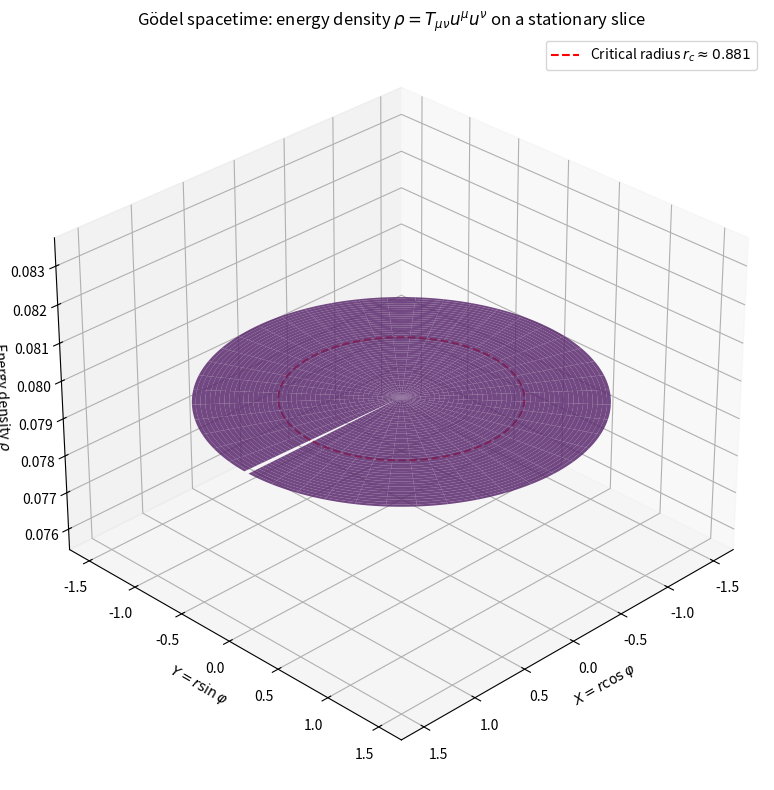

The script that saved this image:
# -*- coding: utf-8 -*-
"""
Stationary-axisymmetric metric toolkit
======================================

Reduced 3-coordinate sector:
    x^0 = t, x^1 = r, x^2 = varphi

What this script does
---------------------
1. Accepts a symbolic metric g_{mu nu}(x)
2. Computes:
      - inverse metric
      - Christoffel symbols
      - Riemann tensor
      - Ricci tensor
      - Ricci scalar
      - Einstein tensor
3. Allows evaluation of an energy-density scalar
      rho = T_{mu nu} u^mu u^nu
   from Einstein's equations, with optional cosmological constant.
4. Plots a stationary energy-density surface on a t = const slice.

Edits in this version
---------------------
- Removes the duplicated 0 / 2π seam by using endpoint=False in the angular grid.
- Uses a single solid surface color instead of a colormap, so tiny numerical variations
  do not create a misleading yellow rim.
"""

import numpy as np
import matplotlib.pyplot as plt
import sympy as sp
from sympy import Matrix, simplify


# ============================================================================
# 1. SYMBOLIC METRIC MODEL
# ============================================================================

class MetricModel:
    def __init__(self, coords, g_sym, name="Metric"):
        self.coords = coords
        self.g_sym = g_sym
        self.name = name
        self.dim = len(coords)

        self.g_inv_sym = simplify(g_sym.inv())
        self.gamma_sym = self._build_christoffel_sym()
        self.riemann_sym = self._build_riemann_sym()
        self.ricci_sym = self._build_ricci_sym()
        self.ricci_scalar_sym = self._build_ricci_scalar_sym()
        self.einstein_sym = self._build_einstein_sym()

        self.metric_func = sp.lambdify(coords, g_sym, "numpy")
        self.gamma_func = sp.lambdify(coords, self._flatten3(self.gamma_sym), "numpy")
        self.riemann_func = sp.lambdify(coords, self._flatten4(self.riemann_sym), "numpy")
        self.ricci_func = sp.lambdify(coords, self._flatten2(self.ricci_sym), "numpy")
        self.ricci_scalar_func = sp.lambdify(coords, self.ricci_scalar_sym, "numpy")
        self.einstein_func = sp.lambdify(coords, self._flatten2(self.einstein_sym), "numpy")

    def _build_christoffel_sym(self):
        n = self.dim
        Gamma = [[[0] * n for _ in range(n)] for _ in range(n)]

        for mu in range(n):
            for a in range(n):
                for b in range(n):
                    expr = 0
                    for nu in range(n):
                        expr += self.g_inv_sym[mu, nu] * (
                            sp.diff(self.g_sym[nu, b], self.coords[a]) +
                            sp.diff(self.g_sym[nu, a], self.coords[b]) -
                            sp.diff(self.g_sym[a, b], self.coords[nu])
                        ) / 2
                    Gamma[mu][a][b] = simplify(expr)

        return Gamma

    def _build_riemann_sym(self):
        n = self.dim
        Gamma = self.gamma_sym
        R = [[[[0] * n for _ in range(n)] for _ in range(n)] for _ in range(n)]

        for mu in range(n):
            for nu in range(n):
                for a in range(n):
                    for b in range(n):
                        term = (
                            sp.diff(Gamma[mu][nu][b], self.coords[a]) -
                            sp.diff(Gamma[mu][nu][a], self.coords[b])
                        )
                        for lam in range(n):
                            term += Gamma[mu][a][lam] * Gamma[lam][nu][b]
                            term -= Gamma[mu][b][lam] * Gamma[lam][nu][a]
                        R[mu][nu][a][b] = simplify(term)
        return R

    def _build_ricci_sym(self):
        n = self.dim
        R = self.riemann_sym
        Ric = [[0] * n for _ in range(n)]

        for nu in range(n):
            for b in range(n):
                Ric[nu][b] = simplify(sum(R[mu][nu][mu][b] for mu in range(n)))

        return Ric

    def _build_ricci_scalar_sym(self):
        n = self.dim
        Ric = self.ricci_sym
        return simplify(sum(self.g_inv_sym[i, j] * Ric[i][j] for i in range(n) for j in range(n)))

    def _build_einstein_sym(self):
        n = self.dim
        Ric = self.ricci_sym
        Rsc = self.ricci_scalar_sym
        G = [[0] * n for _ in range(n)]

        for i in range(n):
            for j in range(n):
                G[i][j] = simplify(Ric[i][j] - sp.Rational(1, 2) * self.g_sym[i, j] * Rsc)

        return G

    def _flatten2(self, A):
        n = self.dim
        return [A[i][j] for i in range(n) for j in range(n)]

    def _flatten3(self, A):
        n = self.dim
        return [A[i][j][k] for i in range(n) for j in range(n) for k in range(n)]

    def _flatten4(self, A):
        n = self.dim
        return [A[i][j][k][l] for i in range(n) for j in range(n) for k in range(n) for l in range(n)]

    def metric(self, x):
        return np.array(self.metric_func(*x), dtype=float)

    def christoffel(self, x):
        return np.array(self.gamma_func(*x), dtype=float).reshape(self.dim, self.dim, self.dim)

    def riemann(self, x):
        return np.array(self.riemann_func(*x), dtype=float).reshape(self.dim, self.dim, self.dim, self.dim)

    def ricci(self, x):
        return np.array(self.ricci_func(*x), dtype=float).reshape(self.dim, self.dim)

    def ricci_scalar(self, x):
        return float(self.ricci_scalar_func(*x))

    def einstein(self, x):
        return np.array(self.einstein_func(*x), dtype=float).reshape(self.dim, self.dim)


# ============================================================================
# 2. METRIC INPUT
# ============================================================================

def build_metric_model(metric_name="godel"):
    t, r, varphi = sp.symbols("t r varphi", real=True)

    if metric_name.lower() == "godel":
        g_sym = Matrix([
            [-1, 0, -sp.sqrt(2) * sp.sinh(r)**2],
            [0, 1, 0],
            [-sp.sqrt(2) * sp.sinh(r)**2, 0, sp.sinh(r)**2 - sp.sinh(r)**4]
        ])
        return MetricModel([t, r, varphi], g_sym, name="Gödel reduced sector")

    raise ValueError(f"Unknown metric_name: {metric_name}")


# ============================================================================
# 3. STRESS-ENERGY / ENERGY-DENSITY TOOLS
# ============================================================================

def stress_energy_from_einstein(model, x, Lambda=0.0, eight_pi_G=8.0 * np.pi):
    """
    Einstein equation convention used here:
        G_{mu nu} + Lambda g_{mu nu} = 8 pi G T_{mu nu}

    Returns T_{mu nu}.
    """
    Gmn = model.einstein(x)
    gmn = model.metric(x)
    return (Gmn + Lambda * gmn) / eight_pi_G


def normalize_timelike_vector(model, x, u_guess):
    """
    Normalize a timelike vector u so that g(u,u) = -1.
    """
    g = model.metric(x)
    u_guess = np.array(u_guess, dtype=float)
    norm = u_guess @ g @ u_guess
    if norm >= 0:
        raise ValueError("The supplied observer vector is not timelike.")
    return u_guess / np.sqrt(-norm)


def energy_density(model, x, u, Lambda=0.0, eight_pi_G=8.0 * np.pi):
    """
    rho = T_{mu nu} u^mu u^nu
    """
    Tmn = stress_energy_from_einstein(model, x, Lambda=Lambda, eight_pi_G=eight_pi_G)
    u = np.array(u, dtype=float)
    return float(u @ Tmn @ u)


def static_observer_field(model, x):
    """
    A simple default observer field:
        u ~ partial_t
    normalized where timelike.

    This works only where the coordinate t-direction is timelike.
    """
    u_guess = np.array([1.0, 0.0, 0.0], dtype=float)
    return normalize_timelike_vector(model, x, u_guess)


# ============================================================================
# 4. PLOTTING ENERGY DENSITY ON A STATIONARY SLICE
# ============================================================================

def plot_stationary_energy_density(
    model,
    r_max=1.5,
    nr=250,
    ntheta=220,
    t_slice=0.0,
    Lambda=0.0,
    observer_builder=static_observer_field,
    critical_radius=None,
    title=None,
    zlabel=r"Energy density $\rho$",
    surface_color="#5b2a6e",
    alpha=0.85
):
    """
    Plot rho(r,varphi) on a stationary t = const slice in Cartesian embedding:
        x = r cos(varphi), y = r sin(varphi), z = rho
    """
    r_vals = np.linspace(1e-6, r_max, nr)
    # endpoint=False removes the duplicated 0/2π seam
    theta_vals = np.linspace(0.0, 2.0 * np.pi, ntheta, endpoint=False)
    R, Theta = np.meshgrid(r_vals, theta_vals)

    X = R * np.cos(Theta)
    Y = R * np.sin(Theta)
    Z = np.zeros_like(R)

    for i in range(ntheta):
        for j in range(nr):
            x_point = np.array([t_slice, R[i, j], Theta[i, j]], dtype=float)

            try:
                u = observer_builder(model, x_point)
                Z[i, j] = energy_density(model, x_point, u, Lambda=Lambda)
            except Exception:
                Z[i, j] = np.nan

    fig = plt.figure(figsize=(10, 8))
    ax = fig.add_subplot(111, projection="3d")

    ax.plot_surface(
        X, Y, Z,
        color=surface_color,
        alpha=alpha,
        linewidth=0,
        antialiased=True,
        shade=False
    )

    if critical_radius is not None:
        theta_c = np.linspace(0.0, 2.0 * np.pi, 300, endpoint=False)
        x_c = critical_radius * np.cos(theta_c)
        y_c = critical_radius * np.sin(theta_c)

        finite_Z = Z[np.isfinite(Z)]
        z_level = np.nanmin(finite_Z) if finite_Z.size else 0.0
        z_c = np.full_like(theta_c, z_level)

        ax.plot(
            x_c, y_c, z_c,
            color="red", linestyle="--", linewidth=1.5,
            label=rf"Critical radius $r_c \approx {critical_radius:.3f}$"
        )

    ax.set_xlabel(r"$X = r\cos\varphi$")
    ax.set_ylabel(r"$Y = r\sin\varphi$")
    ax.set_zlabel(zlabel)

    if title is None:
        title = f"{model.name}: stationary energy density"
    ax.set_title(title)

    if critical_radius is not None:
        ax.legend()

    ax.view_init(elev=30, azim=45)
    plt.tight_layout()
    plt.show()


# ============================================================================
# 5. OPTIONAL: PRINT CURVATURE / EINSTEIN TENSOR AT A POINT
# ============================================================================

def print_geometry_summary(model, x):
    print(f"\nMetric model: {model.name}")
    print(f"Point x = {x}\n")

    print("Metric g_mu_nu:")
    print(model.metric(x))
    print()

    print("Ricci tensor R_mu_nu:")
    print(model.ricci(x))
    print()

    print("Ricci scalar R:")
    print(model.ricci_scalar(x))
    print()

    print("Einstein tensor G_mu_nu:")
    print(model.einstein(x))
    print()


# ============================================================================
# 6. RUN EXAMPLE: GÖDEL
# ============================================================================

if __name__ == "__main__":
    model = build_metric_model("godel")

    x_check = np.array([0.0, 0.5, 0.0], dtype=float)
    print_geometry_summary(model, x_check)

    r_crit = np.arcsinh(1.0)

    plot_stationary_energy_density(
        model=model,
        r_max=1.5,
        nr=220,
        ntheta=220,
        t_slice=0.0,
        Lambda=0.0,
        observer_builder=static_observer_field,
        critical_radius=r_crit,
        title=r"Gödel spacetime: energy density $\rho = T_{\mu\nu}u^\mu u^\nu$ on a stationary slice",
        zlabel=r"Energy density $\rho$",
        surface_color="#5b2a6e",
        alpha=0.85
    )
